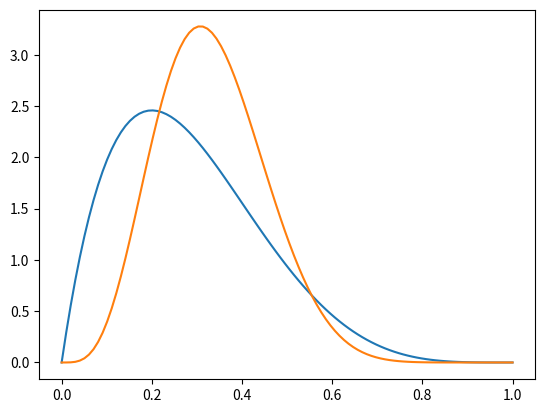

This figure's Python source:
import numpy as np
import matplotlib.pyplot as plt
from scipy.stats import beta, norm, invgamma

np.random.seed(111)

# Binomial 
n = 10
p = 0.5
bin_alphas = [1, 2, 10]
bin_betas = [1, 4, 20]

# Gaussian
mu_true = 2.0
sigma_true = 1.0

mu_0s = [1.5, 2.0, 2.5]
tau_0s = [1.0, 1.01, 0.99]

gauss_alphas = [1, 4, 20]
gauss_betas = [1, 4, 20]


n_samples = 100

binomial_data = np.random.binomial(n, p, n_samples)
gaussian_data = np.random.normal(mu_true, sigma_true, n_samples)


# breakpoint()

# Binomial Distribution -> Conj. Prior: Beta Distribution
def generate_binomial_data(n, p, size):
    return np.random.binomial(n, p, size)

def binomial_mle(data, n):
    return np.mean(data) / n

# Beta Mean: alpha + num_successes / alpha + beta + total_trials

def binomial_conjugate(data, n, alpha, beta):
    num_successes = np.sum(data) 
    num_trials = n * len(data)
    return (alpha + num_successes) / (alpha + beta + num_trials)

# Gaussian Distribution with Known Variance -> Conj. Prior: Gaussian
def generate_gaussian_data(mu, sigma, size):
    return np.random.normal(mu, sigma, size)

def gaussian_known_variance_mle(data):
    return np.mean(data)

# [redacted]
def gaussian_known_variance_conjugate(data, mu_0, tau_0, sigma):
    n = len(data)
    x_bar = np.mean(data)
    mu_n = (mu_0 * sigma**2 + tau_0**2 * np.sum(data)) / (tau_0**2 + n * sigma**2)
    return mu_n

# Gaussian Distribution with Known Mean -> Conj. Prior: Inv Gamma
def gaussian_known_mean_mle(data, mu):
    n = len(data)
    return np.sum((data - mu)**2) / n

# [redacted]
def gaussian_known_mean_conjugate(data, mu, alpha, beta):
    n = len(data)
    sum_squared_diff = np.sum((data - mu)**2)
    alpha_n = alpha + n / 2 - 1
    beta_n = beta + sum_squared_diff / 2
    return alpha_n / beta_n

def get_mse(estimates, true_value):
    mse = [(est - true_value)**2 for est in estimates]
    return mse

# Plot Posterior Density
def plot_posterior_density(prior, posterior, label, x_range, n_points=100):
    x = np.linspace(x_range[0], x_range[1], n_points)
    plt.plot(x, prior.pdf(x), label=f'Prior {label}')
    plt.plot(x, posterior.pdf(x), label=f'Posterior {label}')

# Example Usage with Beta Distribution
alpha_prior = 2
beta_prior = 5
alpha_posterior = 5
beta_posterior = 10

prior = beta(alpha_prior, beta_prior)
posterior = beta(alpha_posterior, beta_posterior)

x_range = (0, 1)  # Example range for the parameter value

plot_posterior_density(prior, posterior, 'Beta Distribution', x_range)
plt.show()

# # Binomial 
# i, j = 0, 0
# fig, axs = plt.subplots(3,3)
# fig.suptitle('Binomial Estimates')
# for alpha in bin_alphas:
#     for beta in bin_betas:
#         binomial_mle_estimates = [binomial_mle(binomial_data[:i+1], n) for i in range(n_samples)]
#         binomial_conjugate_estimates = [binomial_conjugate(binomial_data[:i+1], n, alpha, beta) for i in range(n_samples)]
#         mle_mse = get_mse(binomial_mle_estimates, p)
#         conj_mse = get_mse(binomial_conjugate_estimates, p)
#         # plt.figure(
#         axs[i, j].plot(mle_mse, label= 'Binomial MLE')
#         axs[i, j].plot(conj_mse, label='Binomial Conjugate')
#         axs[i, j].set_title(f'$\\alpha$: {alpha}, $\\beta$: {beta}')
#         axs[i, j].legend()
#         j += 1
#     i += 1
#     j = 0

# plt.show()

# # # Gaussian + Known Variance


# i, j = 0, 0
# fig, axs = plt.subplots(3,3)
# fig.suptitle('Gaussian + Known Variance Estimates')
# for mu_0 in mu_0s:
#     for tau_0 in tau_0s:
#         gaussian_known_var_mle_estimates = [gaussian_known_variance_mle(gaussian_data[:i+1]) for i in range(n_samples)]
#         gaussian_known_var_conjugate_estimates = [gaussian_known_variance_conjugate(gaussian_data[:i+1], mu_0, tau_0, sigma_true) for i in range(n_samples)]
#         mle_mse = get_mse(gaussian_known_var_mle_estimates, mu_true)
#         conj_mse = get_mse(gaussian_known_var_conjugate_estimates, mu_true)
#         # plt.figure(
#         axs[i, j].plot(mle_mse, label= 'Gaussian MLE')
#         axs[i, j].plot(conj_mse, label='Gaussian Conjugate')
#         axs[i, j].set_title(f'$\\mu_0$: {mu_0}, $\\tau_0$: {tau_0}')
#         axs[i, j].legend()
#         j += 1
#     i += 1
#     j = 0

# plt.show()

# # Gaussian + Known Mean

# i, j = 0, 0
# fig, axs = plt.subplots(3,3)
# fig.suptitle('Gaussian + Known Mean Estimates')
# for alpha in gauss_alphas:
#     for beta in gauss_betas:
#         gaussian_known_mean_mle_estimates = [gaussian_known_mean_mle(gaussian_data[:i+1], mu_true) for i in range(n_samples)]
#         gaussian_known_mean_conjugate_estimates = [gaussian_known_mean_conjugate(gaussian_data[:i+1], mu_true, alpha, beta) for i in range(n_samples)]
#         mle_mse = get_mse(gaussian_known_mean_mle_estimates, mu_true)
#         conj_mse = get_mse(gaussian_known_mean_conjugate_estimates, mu_true)
#         # plt.figure(
#         axs[i, j].plot(mle_mse, label= 'Binomial MLE')
#         axs[i, j].plot(conj_mse, label='Binomial Conjugate')
#         axs[i, j].set_title(f'$\\alpha$: {alpha}, $\\beta$: {beta}')
#         axs[i, j].legend()
#         j += 1
#     i += 1
#     j = 0

# plt.show()

# gaussian_known_mean_mle_estimates = [gaussian_known_mean_mle(gaussian_data[:i+1], mu_true) for i in range(n_samples)]
# gaussian_known_mean_conjugate_estimates = [gaussian_known_mean_conjugate(gaussian_data[:i+1], mu_true, alpha, beta) for i in range(n_samples)]

# plt.figure()
# plot_mse(gaussian_known_mean_mle_estimates, mu_true, 'Gaussian Known Mean MLE')
# plot_mse(gaussian_known_mean_conjugate_estimates, mu_true, 'Gaussian Known Mean Conjugate')
# plt.xlabel('Number of Samples')
# plt.ylabel('Mean Squared Error (MSE)')
# plt.legend()
# plt.title('Mean Squared Error Comparison')
# plt.show()
